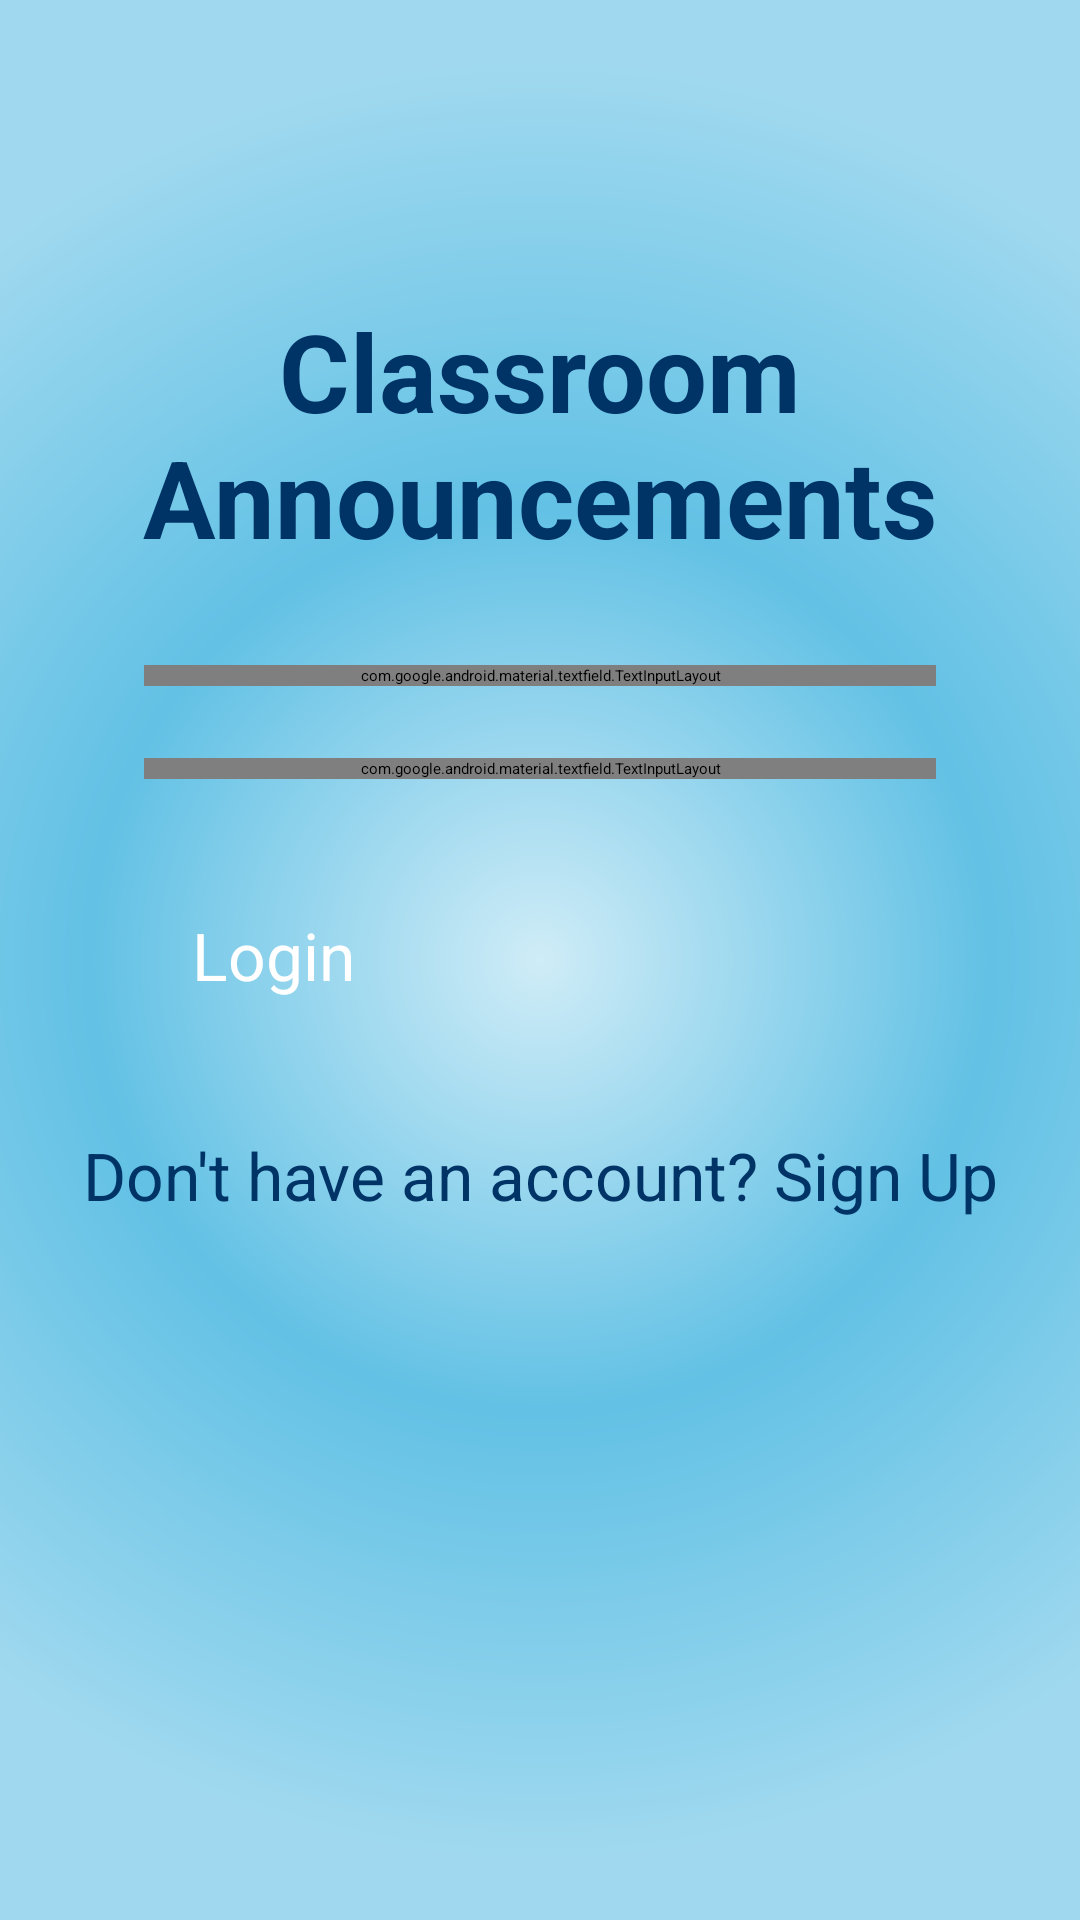

Here is an Android app screen rendered from its layout file. Give the layout XML and the strings, colors and styles it references.
<!-- AndroidManifest.xml: application theme Theme.ClassroomAnnouncement -->
<!-- res/layout/activity_main.xml -->
<?xml version="1.0" encoding="utf-8"?>
<androidx.constraintlayout.widget.ConstraintLayout
    xmlns:android="http://schemas.android.com/apk/res/android"
    xmlns:app="http://schemas.android.com/apk/res-auto"
    xmlns:tools="http://schemas.android.com/tools"
    android:id="@+id/main"
    android:layout_width="match_parent"
    android:layout_height="match_parent"
    android:background="@drawable/radial_gradient"
    tools:context=".MainActivity">

    
    <TextView
        android:id="@+id/titleText"
        android:layout_width="0dp"
        android:layout_height="wrap_content"
        android:text="Classroom Announcements"
        android:textSize="36sp"
        android:textStyle="bold"
        android:textColor="#003366"
        android:gravity="center"
        android:layout_marginHorizontal="32dp"
        app:layout_constraintTop_toTopOf="parent"
        app:layout_constraintBottom_toBottomOf="parent"
        app:layout_constraintStart_toStartOf="parent"
        app:layout_constraintEnd_toEndOf="parent"
        app:layout_constraintVertical_bias="0.15"
        android:layout_marginTop="20dp" />

    
    <com.google.android.material.textfield.TextInputLayout
        android:id="@+id/emailInputLayout"
        style="@style/Widget.MaterialComponents.TextInputLayout.OutlinedBox"
        android:layout_width="0dp"
        android:layout_height="wrap_content"
        android:layout_marginHorizontal="48dp"
        android:layout_marginTop="32dp"
        android:background="@android:color/white"
        app:layout_constraintTop_toBottomOf="@id/titleText"
        app:layout_constraintStart_toStartOf="parent"
        app:layout_constraintEnd_toEndOf="parent"
        app:boxStrokeColor="#003366"
        app:hintTextColor="#80001a33"
        app:boxBackgroundColor="@android:color/white">

        <EditText
            android:id="@+id/emailEditText"
            android:layout_width="match_parent"
            android:layout_height="wrap_content"
            android:hint="Email"
            android:inputType="textEmailAddress"
            android:textSize="20sp"
            android:textColor="#001a33"
            android:padding="16dp"
            android:background="@android:color/transparent"/>
    </com.google.android.material.textfield.TextInputLayout>

    
    <com.google.android.material.textfield.TextInputLayout
        android:id="@+id/passwordInputLayout"
        style="@style/Widget.MaterialComponents.TextInputLayout.OutlinedBox"
        android:layout_width="0dp"
        android:layout_height="wrap_content"
        android:layout_marginHorizontal="48dp"
        android:layout_marginTop="24dp"
        android:background="@android:color/white"
        app:layout_constraintTop_toBottomOf="@id/emailInputLayout"
        app:layout_constraintStart_toStartOf="parent"
        app:layout_constraintEnd_toEndOf="parent"
        app:boxStrokeColor="#003366"
        app:hintTextColor="#80001a33"
        app:boxBackgroundColor="@android:color/white">

        <EditText
            android:id="@+id/passwordEditText"
            android:layout_width="match_parent"
            android:layout_height="wrap_content"
            android:hint="Password"
            android:inputType="textPassword"
            android:textSize="20sp"
            android:textColor="#001a33"
            android:padding="16dp"
            android:background="@android:color/transparent"/>
    </com.google.android.material.textfield.TextInputLayout>

    
    <Button
        android:id="@+id/loginButton"
        android:layout_width="0dp"
        android:layout_height="wrap_content"
        android:text="Login"
        android:textSize="22sp"
        android:textAllCaps="false"
        android:textColor="@android:color/white"
        android:backgroundTint="#003366"
        android:layout_marginHorizontal="64dp"
        android:layout_marginTop="32dp"
        android:paddingVertical="12dp"
        app:layout_constraintTop_toBottomOf="@id/passwordInputLayout"
        app:layout_constraintStart_toStartOf="parent"
        app:layout_constraintEnd_toEndOf="parent"/>

    
    <TextView
        android:id="@+id/goToSignupLink"
        android:layout_width="wrap_content"
        android:layout_height="wrap_content"
        android:text="Don't have an account? Sign Up"
        android:textSize="22sp"
        android:textColor="#003366"
        android:clickable="true"
        android:focusable="true"
        app:layout_constraintTop_toBottomOf="@id/loginButton"
        app:layout_constraintStart_toStartOf="parent"
        app:layout_constraintEnd_toEndOf="parent"
        android:layout_marginTop="32dp"/>

</androidx.constraintlayout.widget.ConstraintLayout>
<!-- resources referenced by this layout -->
<resources>
  <!-- drawable radial_gradient (drawable) -->
  <?xml version="1.0" encoding="utf-8"?>
  <shape xmlns:android="http://schemas.android.com/apk/res/android"
      android:shape="rectangle">
  
      <gradient
          android:type="radial"
          android:gradientRadius="300dp"
          android:centerX="50%"
          android:centerY="50%"
          android:startColor="#cfecf7"
          android:endColor="#a0d9ef"
          android:centerColor="#62c1e5"
          android:useLevel="false" />
  </shape>
</resources>
